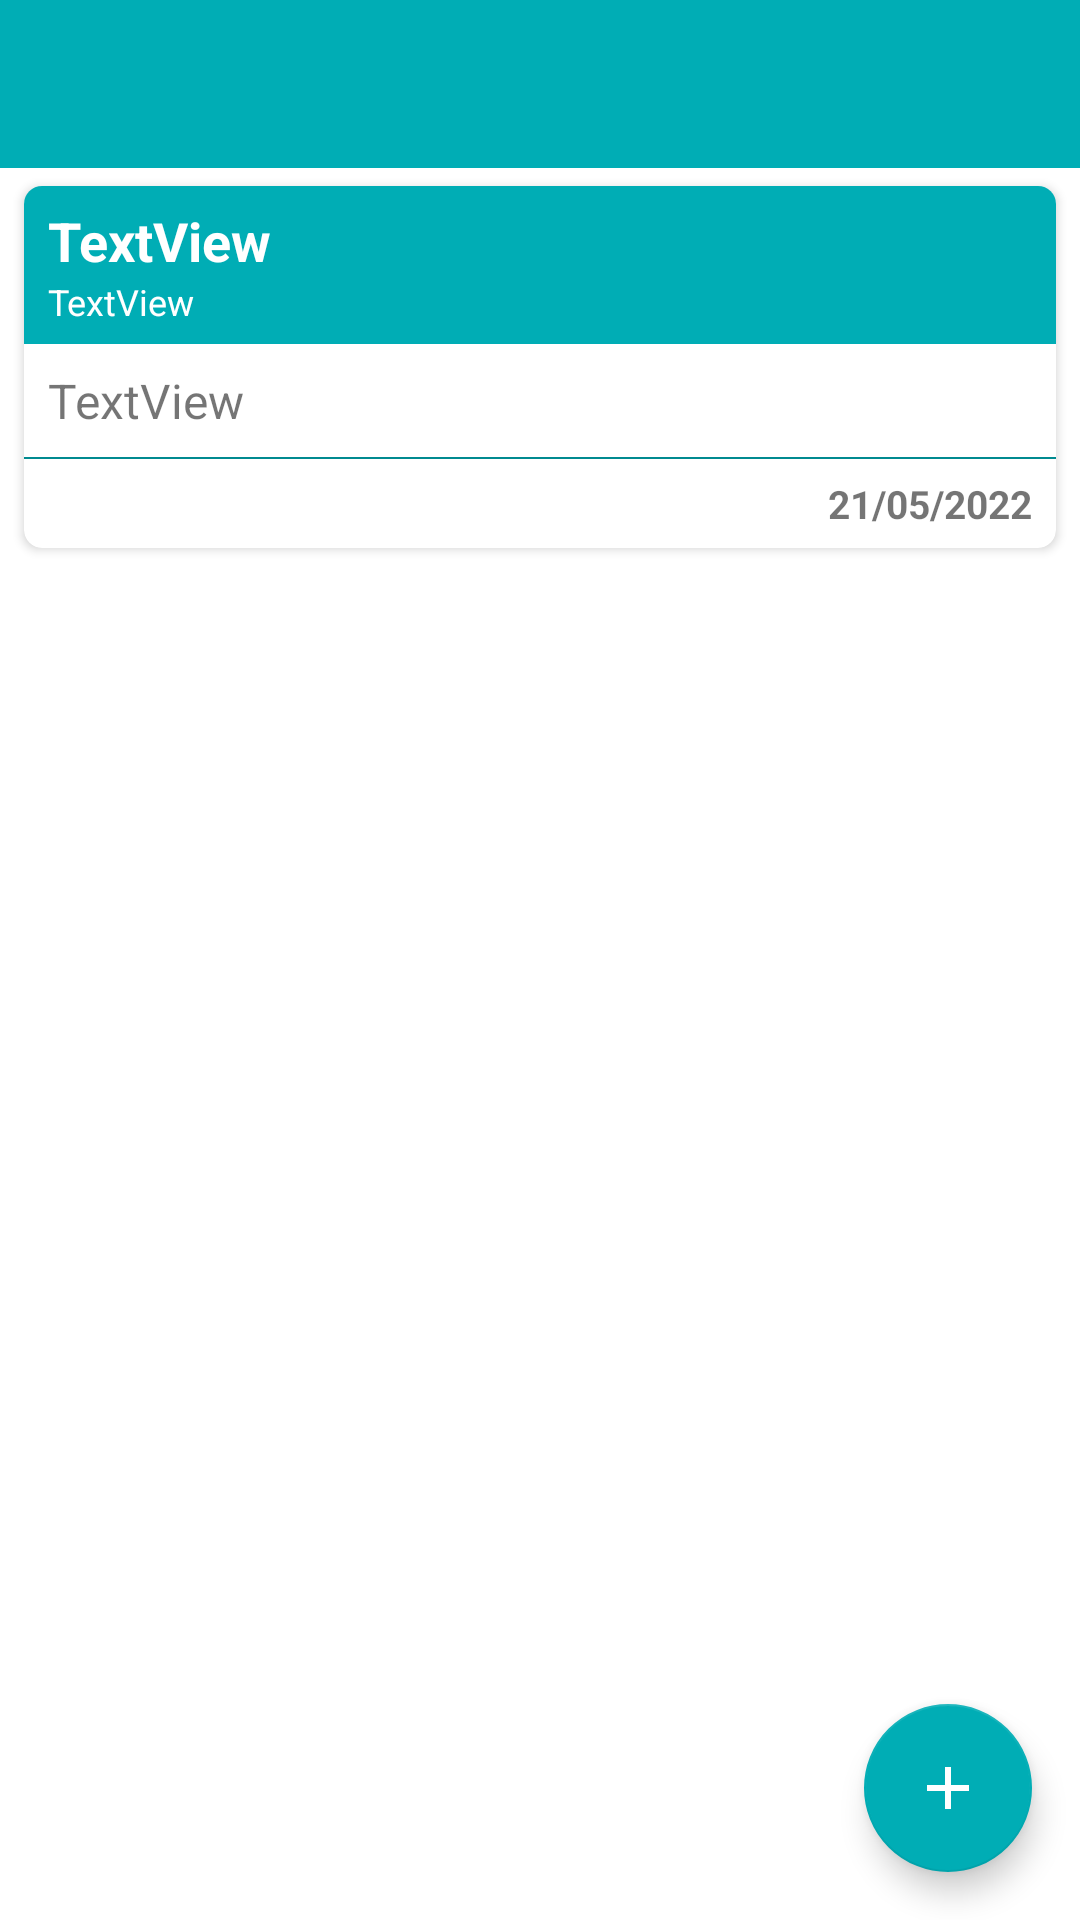

Layout XML and referenced resources for this Android screen:
<!-- AndroidManifest.xml: application theme Theme.ToplulukYonetim -->
<!-- res/layout/activity_konu_detay.xml -->
<?xml version="1.0" encoding="utf-8"?>
<androidx.constraintlayout.widget.ConstraintLayout xmlns:android="http://schemas.android.com/apk/res/android"
    xmlns:app="http://schemas.android.com/apk/res-auto"
    xmlns:tools="http://schemas.android.com/tools"
    android:layout_width="match_parent"
    android:layout_height="match_parent"
    tools:context=".KonuDetayActivity">

    <androidx.appcompat.widget.Toolbar
        android:id="@+id/actKonuDetayToolbar"
        android:layout_width="0dp"
        android:layout_height="wrap_content"
        android:background="?attr/colorPrimary"
        android:minHeight="?attr/actionBarSize"
        android:theme="?attr/actionBarTheme"
        app:popupTheme="@style/MyPopupTheme"
        app:contentInsetLeft="0dp"
        app:contentInsetStart="0dp"
        app:contentInsetStartWithNavigation="0dp"
        app:layout_constraintEnd_toEndOf="parent"
        app:layout_constraintHorizontal_bias="0.5"
        app:layout_constraintStart_toStartOf="parent"
        app:layout_constraintTop_toTopOf="parent" />

    <androidx.cardview.widget.CardView
        android:id="@+id/cardKonuDetay"
        android:layout_width="0dp"
        android:layout_height="wrap_content"
        android:layout_marginHorizontal="8dp"
        android:layout_marginVertical="6dp"
        app:cardCornerRadius="6dp"
        app:cardElevation="2dp"
        app:layout_constraintEnd_toEndOf="parent"
        app:layout_constraintHorizontal_bias="0.5"
        app:layout_constraintStart_toStartOf="parent"
        app:layout_constraintTop_toBottomOf="@+id/actKonuDetayToolbar">

        <androidx.constraintlayout.widget.ConstraintLayout
            android:layout_width="match_parent"
            android:layout_height="match_parent">

            <TextView
                android:id="@+id/cardKonuDetayTxtYazar"
                android:layout_width="0dp"
                android:layout_height="wrap_content"
                android:background="@color/light_teal"
                android:backgroundTint="@color/light_teal"
                android:paddingHorizontal="8dp"
                android:paddingTop="6dp"
                android:text="TextView"
                android:textColor="@color/white"
                android:textSize="18sp"
                android:textStyle="bold"
                app:layout_constraintEnd_toEndOf="parent"
                app:layout_constraintHorizontal_bias="0.5"
                app:layout_constraintStart_toStartOf="parent"
                app:layout_constraintTop_toTopOf="parent" />

            <TextView
                android:id="@+id/cardKonuDetayTxtYazarYetki"
                android:layout_width="0dp"
                android:layout_height="wrap_content"
                android:background="@color/light_teal"
                android:backgroundTint="@color/light_teal"
                android:paddingHorizontal="8dp"
                android:paddingBottom="6dp"
                android:text="TextView"
                android:textColor="@color/white"
                android:textSize="12sp"
                app:layout_constraintEnd_toEndOf="parent"
                app:layout_constraintHorizontal_bias="0.5"
                app:layout_constraintStart_toStartOf="parent"
                app:layout_constraintTop_toBottomOf="@+id/cardKonuDetayTxtYazar" />

            <TextView
                android:id="@+id/cardKonuDetayTxtIcerik"
                android:layout_width="0dp"
                android:layout_height="wrap_content"
                android:padding="8dp"
                android:text="TextView"
                android:textSize="16sp"
                app:layout_constraintEnd_toEndOf="parent"
                app:layout_constraintHorizontal_bias="0.5"
                app:layout_constraintStart_toStartOf="parent"
                app:layout_constraintTop_toBottomOf="@+id/cardKonuDetayTxtYazarYetki" />

            <View
                android:id="@+id/divider"
                android:layout_width="0dp"
                android:layout_height="0.75dp"
                android:background="@color/dark_teal"
                app:layout_constraintEnd_toEndOf="parent"
                app:layout_constraintHorizontal_bias="0.0"
                app:layout_constraintStart_toStartOf="parent"
                app:layout_constraintTop_toBottomOf="@+id/cardKonuDetayTxtIcerik" />

            <TextView
                android:id="@+id/cardKonuDetayBtnSabitle"
                android:layout_width="wrap_content"
                android:layout_height="wrap_content"
                android:layout_marginVertical="6dp"
                android:layout_marginStart="8dp"
                android:text="@string/btn_sabitle"
                android:textSize="13sp"
                android:textStyle="bold"
                android:visibility="gone"
                app:layout_constraintBottom_toBottomOf="parent"
                app:layout_constraintStart_toStartOf="parent"
                app:layout_constraintTop_toBottomOf="@+id/divider" />

            <TextView
                android:id="@+id/cardKonuDetayBtnDuzenle"
                android:layout_width="wrap_content"
                android:layout_height="wrap_content"
                android:layout_marginVertical="6dp"
                android:layout_marginStart="8dp"
                android:text="@string/btn_duzenle"
                android:textSize="13sp"
                android:textStyle="bold"
                android:visibility="gone"
                app:layout_constraintBottom_toBottomOf="parent"
                app:layout_constraintStart_toEndOf="@+id/cardKonuDetayBtnSabitle"
                app:layout_constraintTop_toBottomOf="@+id/divider"
                app:layout_constraintVertical_bias="0.461" />

            <TextView
                android:id="@+id/cardKonuDetayBtnSil"
                android:layout_width="wrap_content"
                android:layout_height="wrap_content"
                android:layout_marginVertical="6dp"
                android:layout_marginStart="8dp"
                android:text="@string/btn_sil"
                android:textSize="13sp"
                android:textStyle="bold"
                android:visibility="gone"
                app:layout_constraintBottom_toBottomOf="parent"
                app:layout_constraintStart_toEndOf="@+id/cardKonuDetayBtnDuzenle"
                app:layout_constraintTop_toBottomOf="@+id/divider"
                app:layout_constraintVertical_bias="0.461" />

            <TextView
                android:id="@+id/cardKonuDetayTxtTarih"
                android:layout_width="wrap_content"
                android:layout_height="wrap_content"
                android:layout_marginVertical="6dp"
                android:layout_marginEnd="8dp"
                android:text="@string/cardKonuTxtKonuTarih"
                android:textSize="13sp"
                android:textStyle="bold"
                app:layout_constraintBottom_toBottomOf="parent"
                app:layout_constraintEnd_toEndOf="parent"
                app:layout_constraintTop_toBottomOf="@+id/divider"
                app:layout_constraintVertical_bias="0.461" />
        </androidx.constraintlayout.widget.ConstraintLayout>
    </androidx.cardview.widget.CardView>

    <TextView
        android:id="@+id/actKonuDetayTxtYorumYok"
        android:layout_width="wrap_content"
        android:layout_height="wrap_content"
        android:text="@string/actKonuDetayTxtYorumYok"
        android:textSize="22sp"
        android:visibility="invisible"
        app:layout_constraintBottom_toBottomOf="parent"
        app:layout_constraintEnd_toEndOf="parent"
        app:layout_constraintHorizontal_bias="0.5"
        app:layout_constraintStart_toStartOf="parent"
        app:layout_constraintTop_toBottomOf="@+id/cardKonuDetay" />

    <androidx.recyclerview.widget.RecyclerView
        android:id="@+id/actKonuDetayRvYorumlar"
        android:layout_width="0dp"
        android:layout_height="0dp"
        android:layout_marginHorizontal="8dp"
        android:layout_marginTop="4dp"
        app:layout_constraintBottom_toBottomOf="parent"
        app:layout_constraintEnd_toEndOf="parent"
        app:layout_constraintHorizontal_bias="0.5"
        app:layout_constraintStart_toStartOf="parent"
        app:layout_constraintTop_toBottomOf="@+id/cardKonuDetay" />

    <com.google.android.material.floatingactionbutton.FloatingActionButton
        android:id="@+id/actKonuDetayFabYorumAt"
        android:layout_width="wrap_content"
        android:layout_height="wrap_content"
        android:layout_marginEnd="16dp"
        android:layout_marginBottom="16dp"
        android:clickable="true"
        app:tint="@color/white"
        app:layout_constraintBottom_toBottomOf="parent"
        app:layout_constraintEnd_toEndOf="parent"
        app:srcCompat="@drawable/ic_add" />
</androidx.constraintlayout.widget.ConstraintLayout>
<!-- resources referenced by this layout -->
<resources>
  <color name="dark_teal">#008a90</color>
  <color name="light_teal">#00adb5</color>
  <color name="white">#ffffff</color>
  <!-- drawable ic_add (drawable) -->
  <vector android:height="32dp" android:tint="#EEEEEE"
      android:viewportHeight="24" android:viewportWidth="24"
      android:width="32dp" xmlns:android="http://schemas.android.com/apk/res/android">
      <path android:fillColor="@android:color/white" android:pathData="M19,13h-6v6h-2v-6H5v-2h6V5h2v6h6v2z"/>
  </vector>
  <string name="actKonuDetayTxtYorumYok">Bu konuya yorum atılmamış.</string>
  <string name="btn_duzenle">Düzenle</string>
  <string name="btn_sabitle">Sabitle</string>
  <string name="btn_sil">Sil</string>
  <string name="cardKonuTxtKonuTarih">21/05/2022</string>
  <style name="MyPopupTheme" parent="Theme.AppCompat.Light.DarkActionBar">
          <item name="android:actionMenuTextColor">@color/white</item>
      </style>
  <style name="Theme.ToplulukYonetim" parent="Theme.MaterialComponents.Light.DarkActionBar">
          
          <item name="colorPrimary">@color/light_teal</item>
          <item name="colorPrimaryVariant">@color/dark_teal</item>
          <item name="colorOnPrimary">@color/white</item>
  
          
          <item name="colorSecondary">@color/light_teal</item>
          <item name="colorSecondaryVariant">@color/dark_teal</item>
          <item name="colorOnSecondary">@color/black</item>
  
          
          <item name="android:statusBarColor" tools:targetApi="l">?attr/colorPrimaryVariant</item>
  
          
          <item name="windowActionBar">false</item>
          <item name="windowNoTitle">true</item>
          <item name="autoCompleteTextViewStyle">@style/cursorColor</item>
      </style>
  <color name="black">#181a18</color>
  <style name="cursorColor" parent="Widget.AppCompat.AutoCompleteTextView">
          <item name="android:textCursorDrawable">@drawable/cursor</item>
      </style>
</resources>
